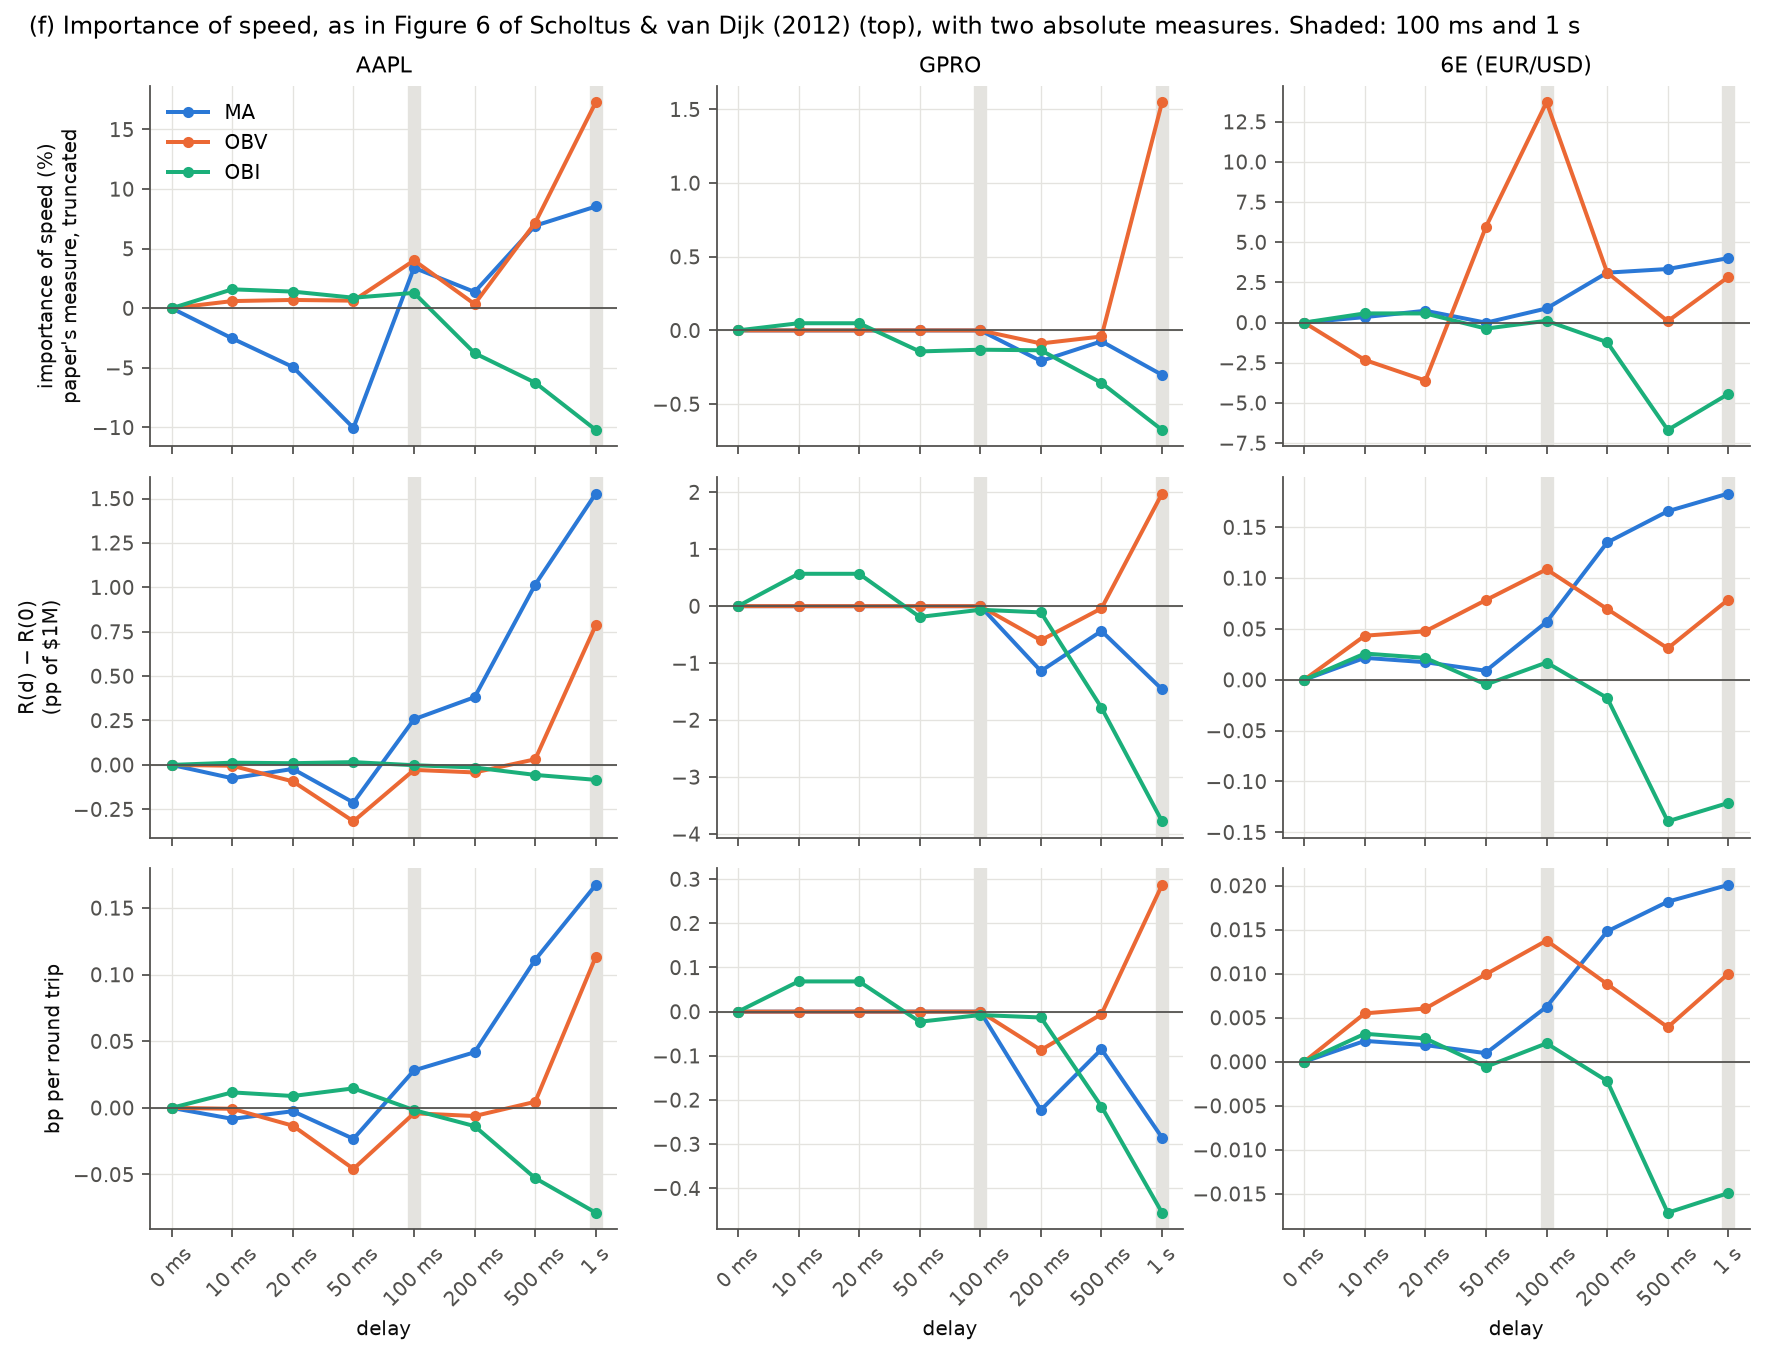

Data behind this chart, as committed beside it:
security, signal, ios_pct_100ms, ios_pct_1s, ios_untruncated_pct_100ms, ios_untruncated_pct_1s, cod_pp_100ms, cod_pp_1s, cod_bp_per_trade_100ms, cod_bp_per_trade_1s, cod_usd_100ms, cod_usd_1s
AAPL, MA, 3.395, 8.537, 4.414, 8.537, 0.2568, 1.528, 0.02813, 0.1674, 2568, 15281
AAPL, OBV, 4.013, 17.29, 4.013, 21.44, -0.0281, 0.7873, -0.004049, 0.1134, -281, 7873
AAPL, OBI, 1.29, -10.21, 1.29, -12, -0.001809, -0.08418, -0.001691, -0.07867, -18.09, -841.8
GPRO, MA, 0.0, -0.3019, 0.0, -0.3019, 0.0, -1.46, 0.0, -0.2852, 0.0, -14604
GPRO, OBV, 0.0, 1.549, 0.0, 1.549, 0.0, 1.977, 0.0, 0.287, 0.0, 19775
GPRO, OBI, -0.1309, -0.6756, -0.1309, -0.6756, -0.06333, -3.778, -0.00763, -0.4552, -633.3, -37778
6E (EUR/USD), MA, 0.8796, 4.011, 0.8796, 4.011, 0.05687, 0.1832, 0.006235, 0.02008, 568.7, 1832
6E (EUR/USD), OBV, 13.72, 2.839, 778.5, 1532, 0.1086, 0.07889, 0.01376, 0.009999, 1086, 788.9
6E (EUR/USD), OBI, 0.1108, -4.441, 0.1108, -4.441, 0.01695, -0.1211, 0.002087, -0.01491, 169.5, -1211
